Image classification data set "retinal_images" (prisi8379/Retiscan_Miniproject on GitHub). Class labels (4): mild diabetic retinopathy, moderate diabetic retinopathy, proliferative diabetic retinopathy, severe diabetic retinopathy.

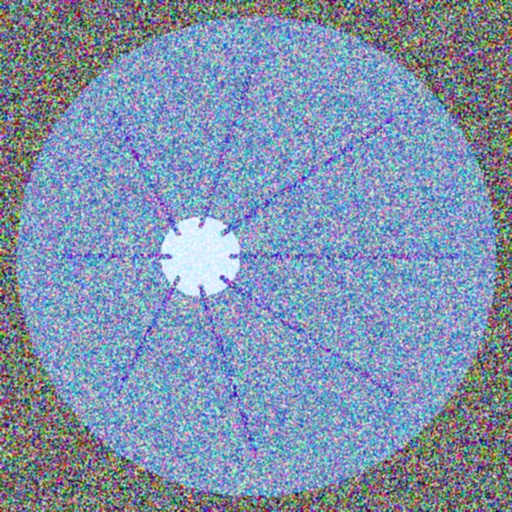
Label: mild diabetic retinopathy

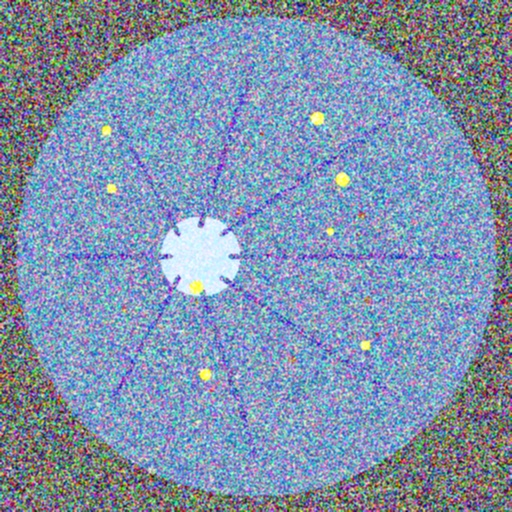
Label: severe diabetic retinopathy

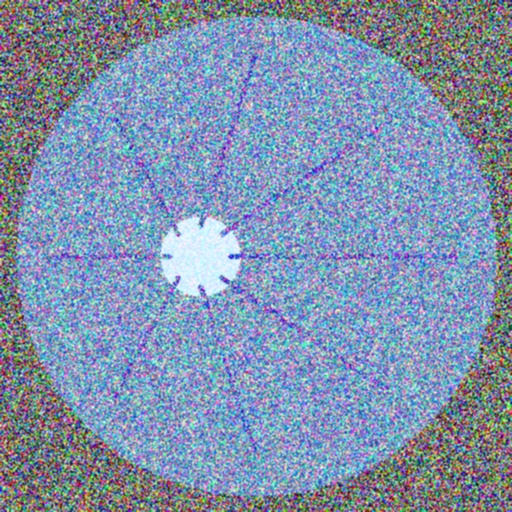
Label: mild diabetic retinopathy

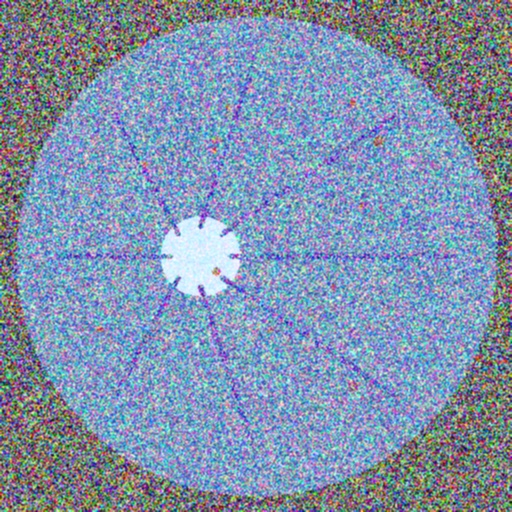
Label: moderate diabetic retinopathy

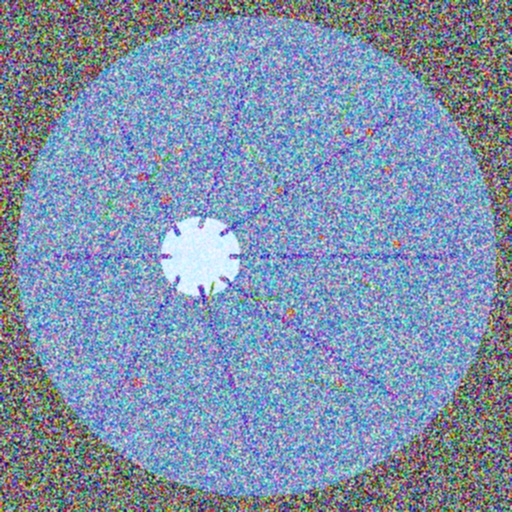
Label: proliferative diabetic retinopathy

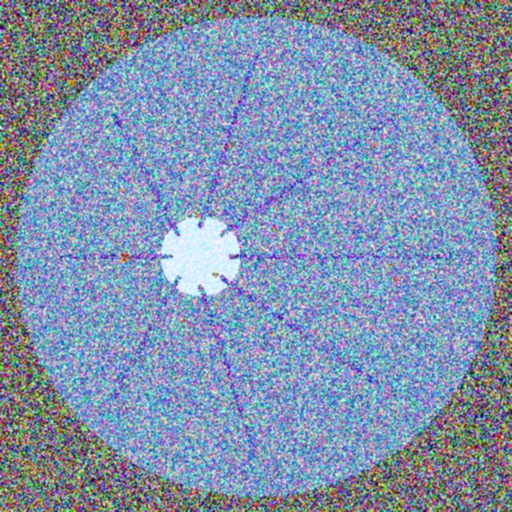
Label: moderate diabetic retinopathy
